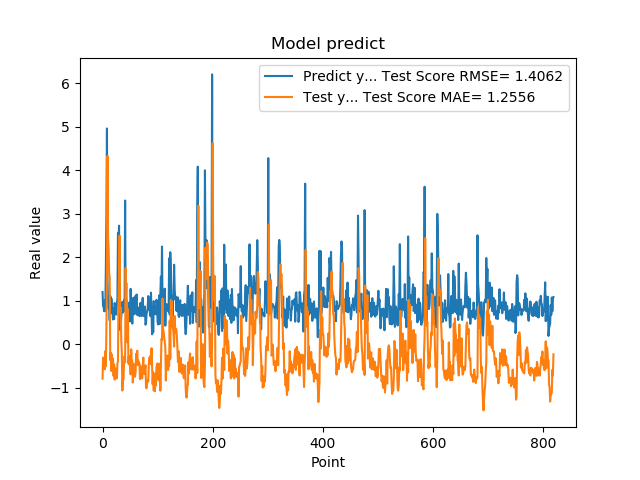

Data behind this chart, as committed beside it:
1.201630949974060059e+00, -7.904844630368920155e-01
8.802530169486999512e-01, -3.056764564156468911e-01
8.531429767608642578e-01, -3.316024583570691409e-01
7.591750025749206543e-01, -4.208271902441500512e-01
1.005007982254028320e+00, -5.748698395500188019e-01
7.687720060348510742e-01, -1.541894218714170983e-01
1.740013241767883301e+00, -5.035092460421058957e-01
2.913533687591552734e+00, 3.728511671415126183e-01
4.963075160980224609e+00, 1.663562345927151576e+00
1.471215128898620605e+00, 4.329605563073091190e+00
1.000648975372314453e+00, 2.460889488687717286e+00
8.220189809799194336e-01, 2.192975245701130227e+00
9.362199902534482643e-01, 1.632308667301335170e+00
5.486897230148315430e-01, 1.547614689732056181e+00
1.111255049705505371e+00, -3.644500167548674341e-01
7.148039937019348145e-01, -1.967294464469985238e-01
1.052167057991027832e+00, -6.152815318528810362e-01
8.955980539321898304e-01, -2.366261187550096345e-01
7.769405245780944824e-01, -4.931266259611422065e-01
5.699509978294372559e-01, -3.311411097562987349e-01
8.244060277938842773e-01, -7.259503749471792888e-01
5.800840258598327637e-01, -4.655536987372061453e-01
9.488009810447691761e-01, -8.110853474707216959e-01
7.918390035629272461e-01, -5.551528091375576013e-01
6.937990188598632812e-01, -7.351465603331298615e-01
6.834830045700073242e-01, -6.543213752633245672e-01
9.433320164680479847e-01, -7.826014574406462421e-01
1.032713770866394043e+00, -4.390898763089644552e-01
2.556216001510620117e+00, -3.935998802610163882e-01
2.464895963668823242e+00, 1.079108600901802051e+00
2.728049993515014204e+00, 1.594496028415021582e+00
3.558506965637206476e-01, 2.495453913099326293e+00
3.262020051479339600e-01, 7.488912008659326380e-01
3.781589865684509277e-01, 8.430988150446407925e-01
6.306380033493041992e-01, 8.488845609002783343e-02
8.854129910469055176e-01, -1.714398825779013258e-01
9.743152856826782227e-01, -1.063478960006264851e+00
7.307389974594116211e-01, -8.063068850343900751e-01
9.521890282630921520e-01, -8.127360705429110821e-01
1.011654973030090332e+00, -4.443447673271140319e-01
7.643579840660095215e-01, -2.742889289914912099e-01
3.306220054626464844e+00, -4.138152813174435507e-01
7.543110251426696777e-01, 1.757433302131367059e+00
1.409499049186706321e+00, 2.450571509201168174e-01
6.401469707489013672e-01, 1.020862364028797487e+00
8.640019893646240234e-01, 4.423428908397205456e-02
8.469420075416564941e-01, 8.098233739819380439e-01
7.976629734039306641e-01, -4.384153093348262531e-01
9.555831551551821068e-01, -2.708270192769510754e-01
9.546210169792175293e-01, -4.736372158174726454e-01
5.251880288124084473e-01, -3.418403133565170449e-01
1.275226235389709695e+00, -6.938882940580128889e-01
8.355640172958374023e-01, -1.147170897880560314e-01
7.640249729156494141e-01, -3.965457586112407506e-01
4.752210080623626154e-01, -3.977947961688532708e-01
7.414129972457885742e-01, -8.799698827647188804e-01
1.069700956344604492e+00, -4.725710596942959696e-01
7.892770171165466309e-01, -4.583211740225324182e-01
6.914690136909484863e-01, -6.296825764075372200e-01
7.093830108642578125e-01, -7.474241936770469330e-01
1.115731000900268555e+00, -6.453051974334388374e-01
... 759 more rows
